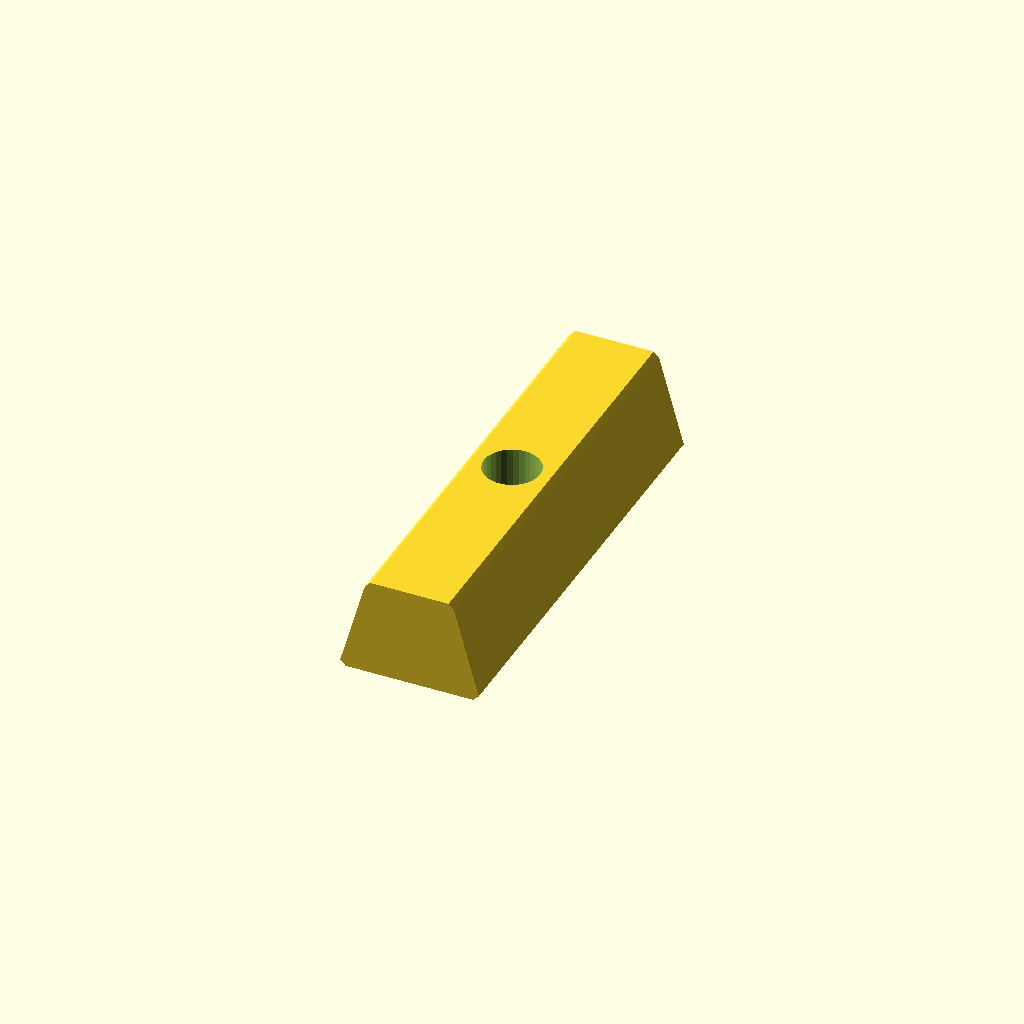
Cell 1: rendered with the file's own defaults.
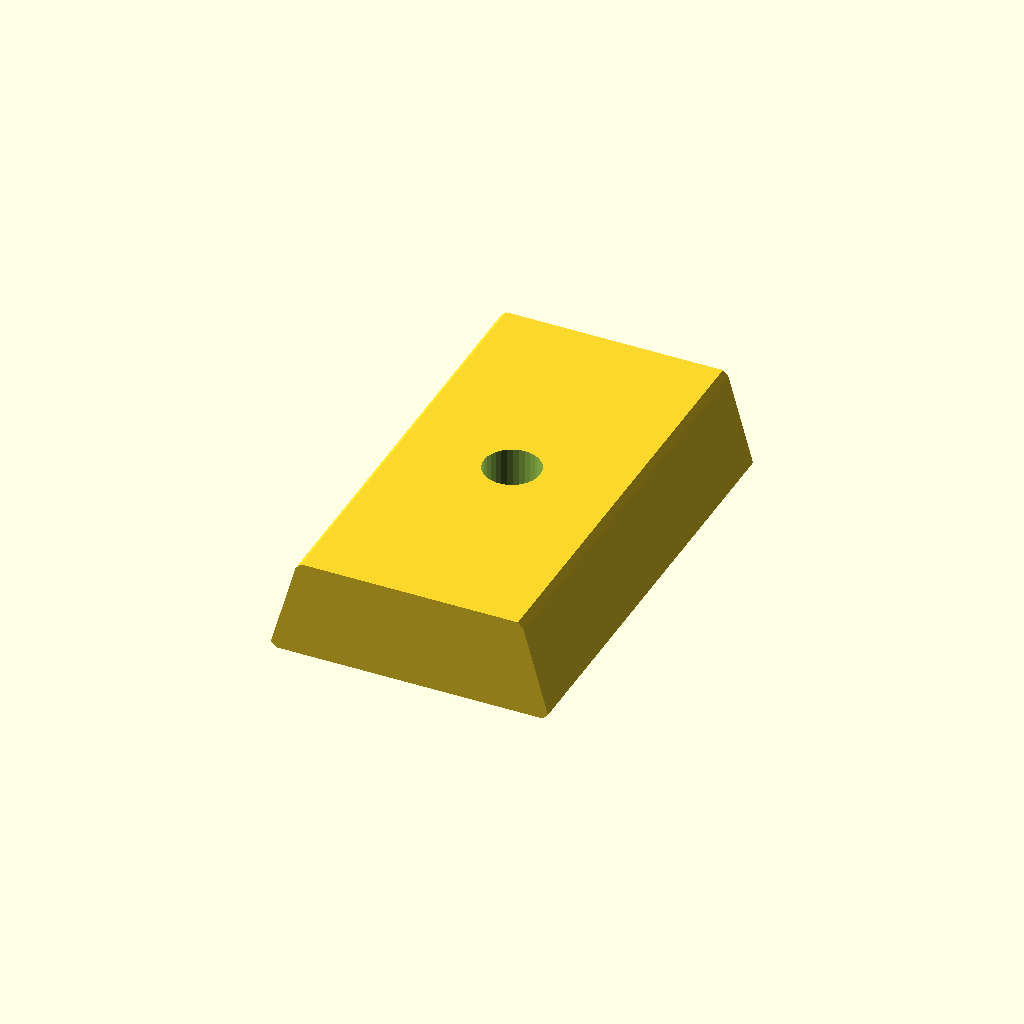
Cell 2: the same model with dv_bottom_width = 25.2.
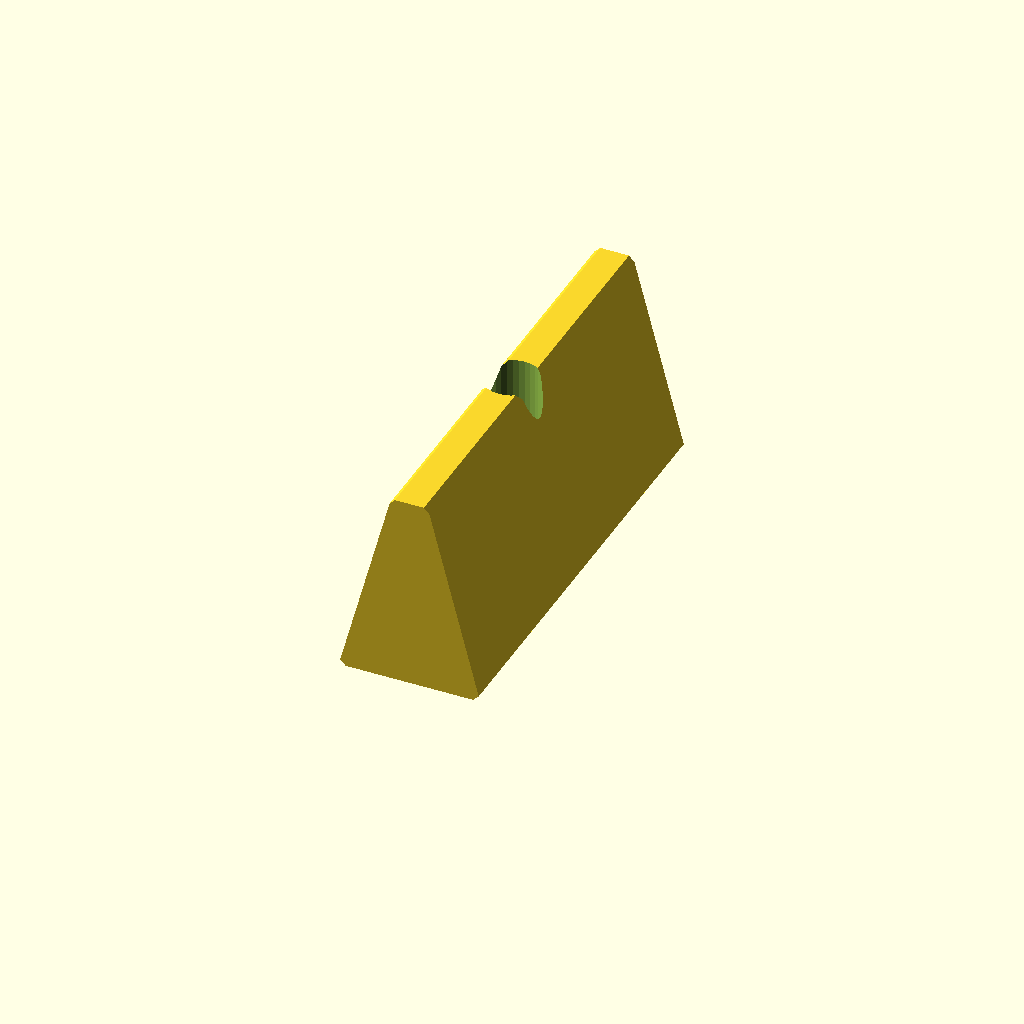
Cell 3: dv_height = 18 (everything else at default).
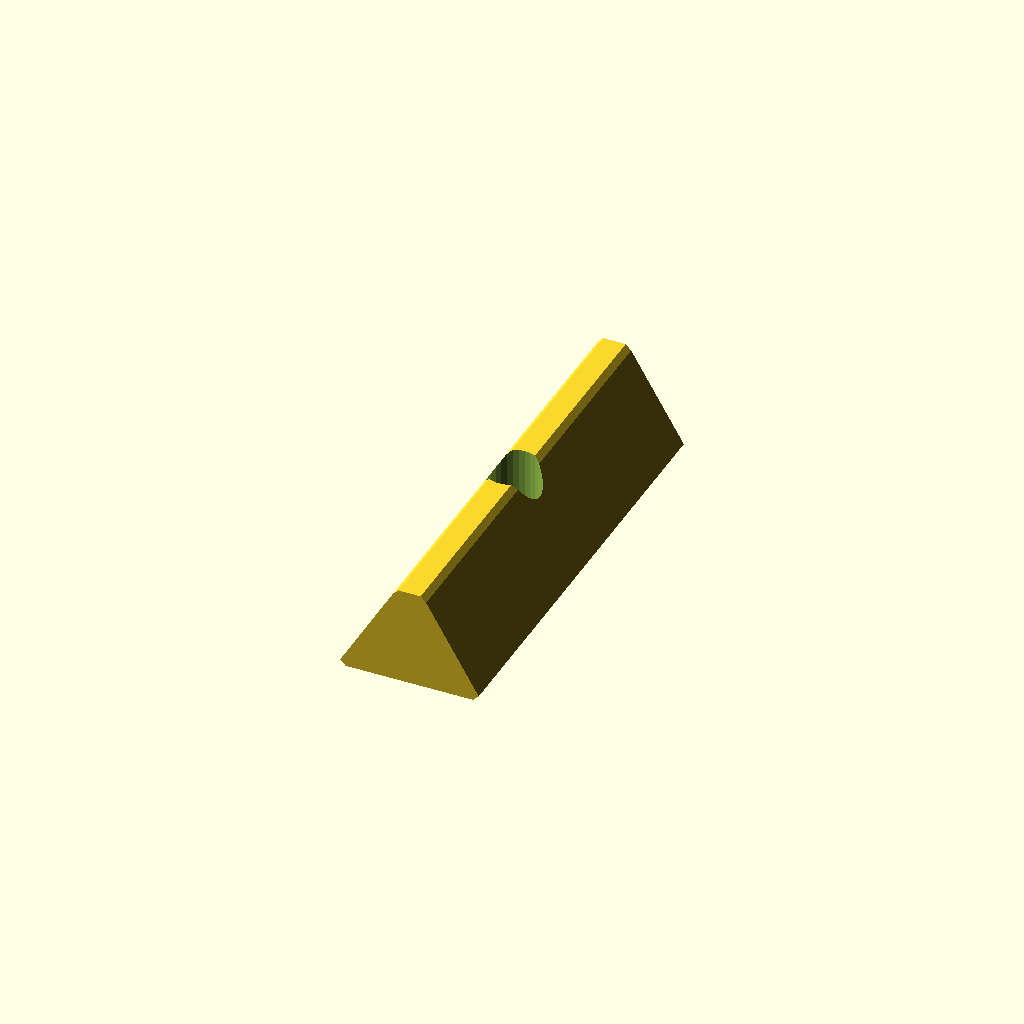
Cell 4: wall_angle = 28 (everything else at default).
One fixed orthographic camera (rotation 55°, 0°, 25°; colour scheme Cornfield) for every cell.
The OpenSCAD source (docs/dovetail_insert.scad):
// Dovetail Bolt Insert — Parametric Model
// All dimensions in mm
//
// Orientation:
//   Bottom (wide, "B") = z=0 — sits at the bottom of the dovetail slot
//   Top (narrow, "T")  = z=dv_height — at bench surface level
//   Bolt head pocket is recessed into the bottom face (z=0)
//   Bolt shaft points upward through the full height
//
// Standard 1/2" bench dog dovetail slot:
//   Bottom width: 12.7 mm (1/2"), Height: 9.525 mm (3/8"), Walls: 14° from vertical
//   Derived slot top opening: 12.7 - 2 * 9.525 * tan(14°) ≈ 7.95 mm

// --- Dovetail Insert Profile ---
dv_bottom_width = 12.6;  // Width at bottom (widest face); slightly less than 12.7 mm slot bottom
dv_height       = 9.0;   // Height of insert; slightly less than 9.525 mm slot depth
wall_angle      = 14;    // Wall angle in degrees from vertical

// --- Bolt Dimensions ---
head_width     = 8;    // Hex head flat-to-flat width (M5 default)
head_height    = 3.8;  // Hex head thickness
shaft_diameter = 5.1;  // Bolt shaft clearance diameter

// --- Insert Dimensions ---
insert_length = 40;

// --- Print Settings ---
layer_height = 0.2;  // Bridge step depth for support-free printing

// --- Fixed ---
chamfer = 0.5;

// Derived
dv_top_width = dv_bottom_width - 2 * dv_height * tan(wall_angle);
head_radius     = head_width / 2 / cos(30);

// Cross-section in XY plane.
// Bottom (wide) at Y=0, Top (narrow) at Y=dv_height.
// Chamfered corners (chamfer cuts corners at both top and bottom edges).
function dv_cross_section(tw, bw, h, ch) = [
    [-bw/2 + ch,  0      ],   // bottom-left  (chamfered along bottom)
    [-bw/2,       ch     ],   // bottom-left  (chamfered along wall)
    [-tw/2,       h - ch ],   // top-left     (chamfered along wall)
    [-tw/2 + ch,  h      ],   // top-left     (chamfered along top)
    [ tw/2 - ch,  h      ],   // top-right    (chamfered along top)
    [ tw/2,       h - ch ],   // top-right    (chamfered along wall)
    [ bw/2,       ch     ],   // bottom-right (chamfered along wall)
    [ bw/2 - ch,  0      ],   // bottom-right (chamfered along bottom)
];

module dv_body() {
    // Extrude cross-section along the insert length (Y axis).
    // rotate([90,0,0]) maps polygon Y → 3D Z, extrusion Z → 3D -Y,
    // then translate centres it on Y=0.
    translate([0, insert_length / 2, 0])
    rotate([90, 0, 0])
    linear_extrude(insert_length)
        polygon(dv_cross_section(dv_top_width, dv_bottom_width, dv_height, chamfer));
}

module hex_pocket() {
    // Hex bolt head recess cut into the bottom face (z=0)
    // Rotated 30° so flat faces are parallel to the slot walls (±X), minimising width.
    translate([0, 0, -0.01])
        rotate([0, 0, 30])
            cylinder(h = head_height + 0.01, r = head_radius, $fn = 6);
}

module shaft_hole() {
    // Clearance hole for bolt shaft through the full height
    translate([0, 0, -0.01])
        cylinder(h = dv_height + 0.02, d = shaft_diameter, $fn = 32);
}

module bridge_step() {
    // Thin rectangular slot at the ceiling of the hex pocket (z = head_height).
    // Width matches the shaft hole so the printer can bridge without supports.
    translate([-head_width/2, -shaft_diameter/2, head_height])
        cube([head_width, shaft_diameter, layer_height]);
}

module bridge_step_square() {
    // Square slot one layer above the first bridge step.
    translate([-shaft_diameter/2, -shaft_diameter/2, head_height + layer_height])
        cube([shaft_diameter, shaft_diameter, layer_height]);
}

difference() {
    dv_body();
    hex_pocket();
    shaft_hole();
    bridge_step();
    bridge_step_square();
}
Parameter table extracted from the source (name, type, default, range or options):
dv_bottom_width: number, default 12.6
dv_height: number, default 9
wall_angle: number, default 14
head_width: number, default 8
head_height: number, default 3.8
shaft_diameter: number, default 5.1
insert_length: number, default 40
layer_height: number, default 0.2
chamfer: number, default 0.5
